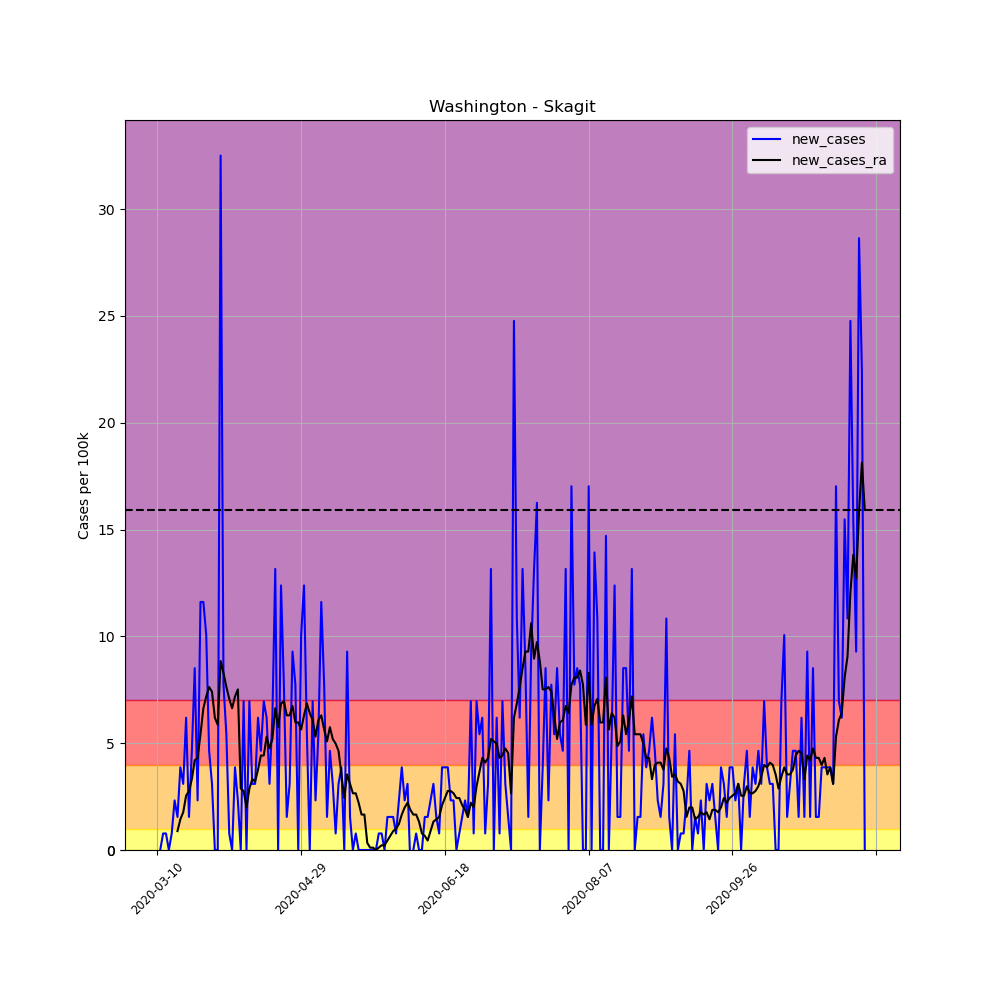

Values plotted in this chart, from the file beside it:
, date, county, state, fips, cases, deaths, COUNTY, STNAME, CTYNAME, POPESTIMATE2019, per_100k, per_100k_ra, new_cases, new_cases_ra
40744, 2020-03-10, Skagit, Washington, 53057, 1, 0, 57, Washington, Skagit, 129205, 0.774, , , 
40745, 2020-03-11, Skagit, Washington, 53057, 1, 0, 57, Washington, Skagit, 129205, 0.774, , 0.0, 
40746, 2020-03-12, Skagit, Washington, 53057, 2, 0, 57, Washington, Skagit, 129205, 1.548, , 0.774, 
40747, 2020-03-13, Skagit, Washington, 53057, 3, 0, 57, Washington, Skagit, 129205, 2.322, , 0.774, 
40748, 2020-03-14, Skagit, Washington, 53057, 3, 0, 57, Washington, Skagit, 129205, 2.322, , 0.0, 
40749, 2020-03-15, Skagit, Washington, 53057, 4, 0, 57, Washington, Skagit, 129205, 3.096, , 0.774, 
40750, 2020-03-16, Skagit, Washington, 53057, 7, 0, 57, Washington, Skagit, 129205, 5.418, 2.322, 2.322, 
40751, 2020-03-17, Skagit, Washington, 53057, 9, 0, 57, Washington, Skagit, 129205, 6.966, 3.206, 1.548, 0.8845
40752, 2020-03-18, Skagit, Washington, 53057, 14, 0, 57, Washington, Skagit, 129205, 10.84, 4.644, 3.87, 1.437
40753, 2020-03-19, Skagit, Washington, 53057, 18, 0, 57, Washington, Skagit, 129205, 13.93, 6.413, 3.096, 1.769
40754, 2020-03-20, Skagit, Washington, 53057, 26, 0, 57, Washington, Skagit, 129205, 20.12, 8.956, 6.192, 2.543
40755, 2020-03-21, Skagit, Washington, 53057, 28, 0, 57, Washington, Skagit, 129205, 21.67, 11.72, 1.548, 2.764
40756, 2020-03-22, Skagit, Washington, 53057, 34, 0, 57, Washington, Skagit, 129205, 26.31, 15.04, 4.644, 3.317
40757, 2020-03-23, Skagit, Washington, 53057, 45, 1, 57, Washington, Skagit, 129205, 34.83, 19.24, 8.514, 4.202
40758, 2020-03-24, Skagit, Washington, 53057, 48, 1, 57, Washington, Skagit, 129205, 37.15, 23.55, 2.322, 4.312
40759, 2020-03-25, Skagit, Washington, 53057, 63, 1, 57, Washington, Skagit, 129205, 48.76, 28.97, 11.61, 5.418
40760, 2020-03-26, Skagit, Washington, 53057, 78, 1, 57, Washington, Skagit, 129205, 60.37, 35.6, 11.61, 6.634
40761, 2020-03-27, Skagit, Washington, 53057, 91, 1, 57, Washington, Skagit, 129205, 70.43, 42.79, 10.06, 7.187
40762, 2020-03-28, Skagit, Washington, 53057, 97, 3, 57, Washington, Skagit, 129205, 75.07, 50.42, 4.644, 7.629
40763, 2020-03-29, Skagit, Washington, 53057, 101, 3, 57, Washington, Skagit, 129205, 78.17, 57.83, 3.096, 7.408
40764, 2020-03-30, Skagit, Washington, 53057, 101, 3, 57, Washington, Skagit, 129205, 78.17, 64.02, 0.0, 6.192
40765, 2020-03-31, Skagit, Washington, 53057, 101, 3, 57, Washington, Skagit, 129205, 78.17, 69.88, 0.0, 5.86
40766, 2020-04-01, Skagit, Washington, 53057, 143, 4, 57, Washington, Skagit, 129205, 110.7, 78.72, 32.51, 8.845
40767, 2020-04-02, Skagit, Washington, 53057, 153, 4, 57, Washington, Skagit, 129205, 118.4, 87.02, 7.74, 8.292
40768, 2020-04-03, Skagit, Washington, 53057, 160, 4, 57, Washington, Skagit, 129205, 123.8, 94.64, 5.418, 7.629
40769, 2020-04-04, Skagit, Washington, 53057, 161, 4, 57, Washington, Skagit, 129205, 124.6, 101.7, 0.774, 7.076
40770, 2020-04-05, Skagit, Washington, 53057, 161, 4, 57, Washington, Skagit, 129205, 124.6, 108.4, 0.0, 6.634
40771, 2020-04-06, Skagit, Washington, 53057, 166, 4, 57, Washington, Skagit, 129205, 128.5, 115.5, 3.87, 7.187
40772, 2020-04-07, Skagit, Washington, 53057, 169, 5, 57, Washington, Skagit, 129205, 130.8, 123.1, 2.322, 7.519
40773, 2020-04-08, Skagit, Washington, 53057, 169, 5, 57, Washington, Skagit, 129205, 130.8, 125.9, 0.0, 2.875
40774, 2020-04-09, Skagit, Washington, 53057, 178, 5, 57, Washington, Skagit, 129205, 137.8, 128.7, 6.966, 2.764
40775, 2020-04-10, Skagit, Washington, 53057, 178, 5, 57, Washington, Skagit, 129205, 137.8, 130.7, 0.0, 1.99
40776, 2020-04-11, Skagit, Washington, 53057, 187, 6, 57, Washington, Skagit, 129205, 144.7, 133.6, 6.966, 2.875
40777, 2020-04-12, Skagit, Washington, 53057, 191, 6, 57, Washington, Skagit, 129205, 147.8, 136.9, 3.096, 3.317
40778, 2020-04-13, Skagit, Washington, 53057, 195, 6, 57, Washington, Skagit, 129205, 150.9, 140.1, 3.096, 3.206
40779, 2020-04-14, Skagit, Washington, 53057, 203, 6, 57, Washington, Skagit, 129205, 157.1, 143.8, 6.192, 3.759
40780, 2020-04-15, Skagit, Washington, 53057, 209, 6, 57, Washington, Skagit, 129205, 161.8, 148.3, 4.644, 4.423
40781, 2020-04-16, Skagit, Washington, 53057, 218, 6, 57, Washington, Skagit, 129205, 168.7, 152.7, 6.966, 4.423
40782, 2020-04-17, Skagit, Washington, 53057, 226, 6, 57, Washington, Skagit, 129205, 174.9, 158, 6.192, 5.307
40783, 2020-04-18, Skagit, Washington, 53057, 230, 7, 57, Washington, Skagit, 129205, 178, 162.8, 3.096, 4.754
40784, 2020-04-19, Skagit, Washington, 53057, 238, 8, 57, Washington, Skagit, 129205, 184.2, 168, 6.192, 5.197
40785, 2020-04-20, Skagit, Washington, 53057, 255, 8, 57, Washington, Skagit, 129205, 197.4, 174.6, 13.16, 6.634
40786, 2020-04-21, Skagit, Washington, 53057, 255, 9, 57, Washington, Skagit, 129205, 197.4, 180.3, 0.0, 5.749
40787, 2020-04-22, Skagit, Washington, 53057, 271, 9, 57, Washington, Skagit, 129205, 209.7, 187.2, 12.38, 6.855
40788, 2020-04-23, Skagit, Washington, 53057, 281, 10, 57, Washington, Skagit, 129205, 217.5, 194.2, 7.74, 6.966
40789, 2020-04-24, Skagit, Washington, 53057, 283, 10, 57, Washington, Skagit, 129205, 219, 200.5, 1.548, 6.302
40790, 2020-04-25, Skagit, Washington, 53057, 287, 10, 57, Washington, Skagit, 129205, 222.1, 206.8, 3.096, 6.302
40791, 2020-04-26, Skagit, Washington, 53057, 299, 11, 57, Washington, Skagit, 129205, 231.4, 213.5, 9.288, 6.745
40792, 2020-04-27, Skagit, Washington, 53057, 309, 11, 57, Washington, Skagit, 129205, 239.2, 219.5, 7.74, 5.971
40793, 2020-04-28, Skagit, Washington, 53057, 309, 11, 57, Washington, Skagit, 129205, 239.2, 225.4, 0.0, 5.971
40794, 2020-04-29, Skagit, Washington, 53057, 322, 12, 57, Washington, Skagit, 129205, 249.2, 231.1, 10.06, 5.639
40795, 2020-04-30, Skagit, Washington, 53057, 338, 13, 57, Washington, Skagit, 129205, 261.6, 237.4, 12.38, 6.302
40796, 2020-05-01, Skagit, Washington, 53057, 345, 13, 57, Washington, Skagit, 129205, 267, 244.2, 5.418, 6.855
40797, 2020-05-02, Skagit, Washington, 53057, 345, 13, 57, Washington, Skagit, 129205, 267, 250.7, 0.0, 6.413
40798, 2020-05-03, Skagit, Washington, 53057, 354, 13, 57, Washington, Skagit, 129205, 274, 256.7, 6.966, 6.081
40799, 2020-05-04, Skagit, Washington, 53057, 357, 13, 57, Washington, Skagit, 129205, 276.3, 262, 2.322, 5.307
40800, 2020-05-05, Skagit, Washington, 53057, 364, 13, 57, Washington, Skagit, 129205, 281.7, 268.1, 5.418, 6.081
40801, 2020-05-06, Skagit, Washington, 53057, 379, 13, 57, Washington, Skagit, 129205, 293.3, 274.4, 11.61, 6.302
40802, 2020-05-07, Skagit, Washington, 53057, 389, 13, 57, Washington, Skagit, 129205, 301.1, 280.1, 7.74, 5.639
40803, 2020-05-08, Skagit, Washington, 53057, 391, 13, 57, Washington, Skagit, 129205, 302.6, 285.2, 1.548, 5.086
... 187 more rows
